Image classification data set "images" (SriniMaiya/ECG-Signal-Classification on GitHub). Class labels (3): ARR, CHF, NSR.

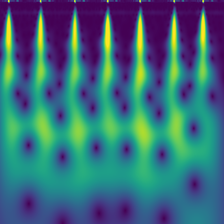
Label: ARR

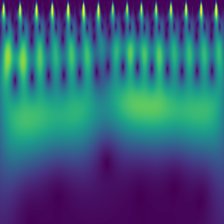
Label: NSR

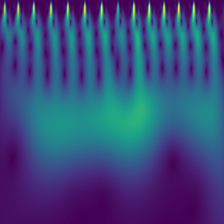
Label: NSR

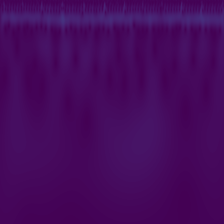
Label: ARR

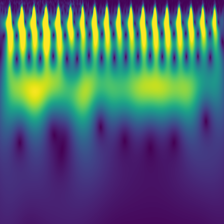
Label: CHF

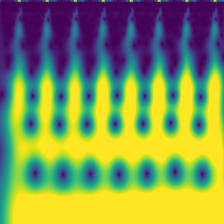
Label: CHF
